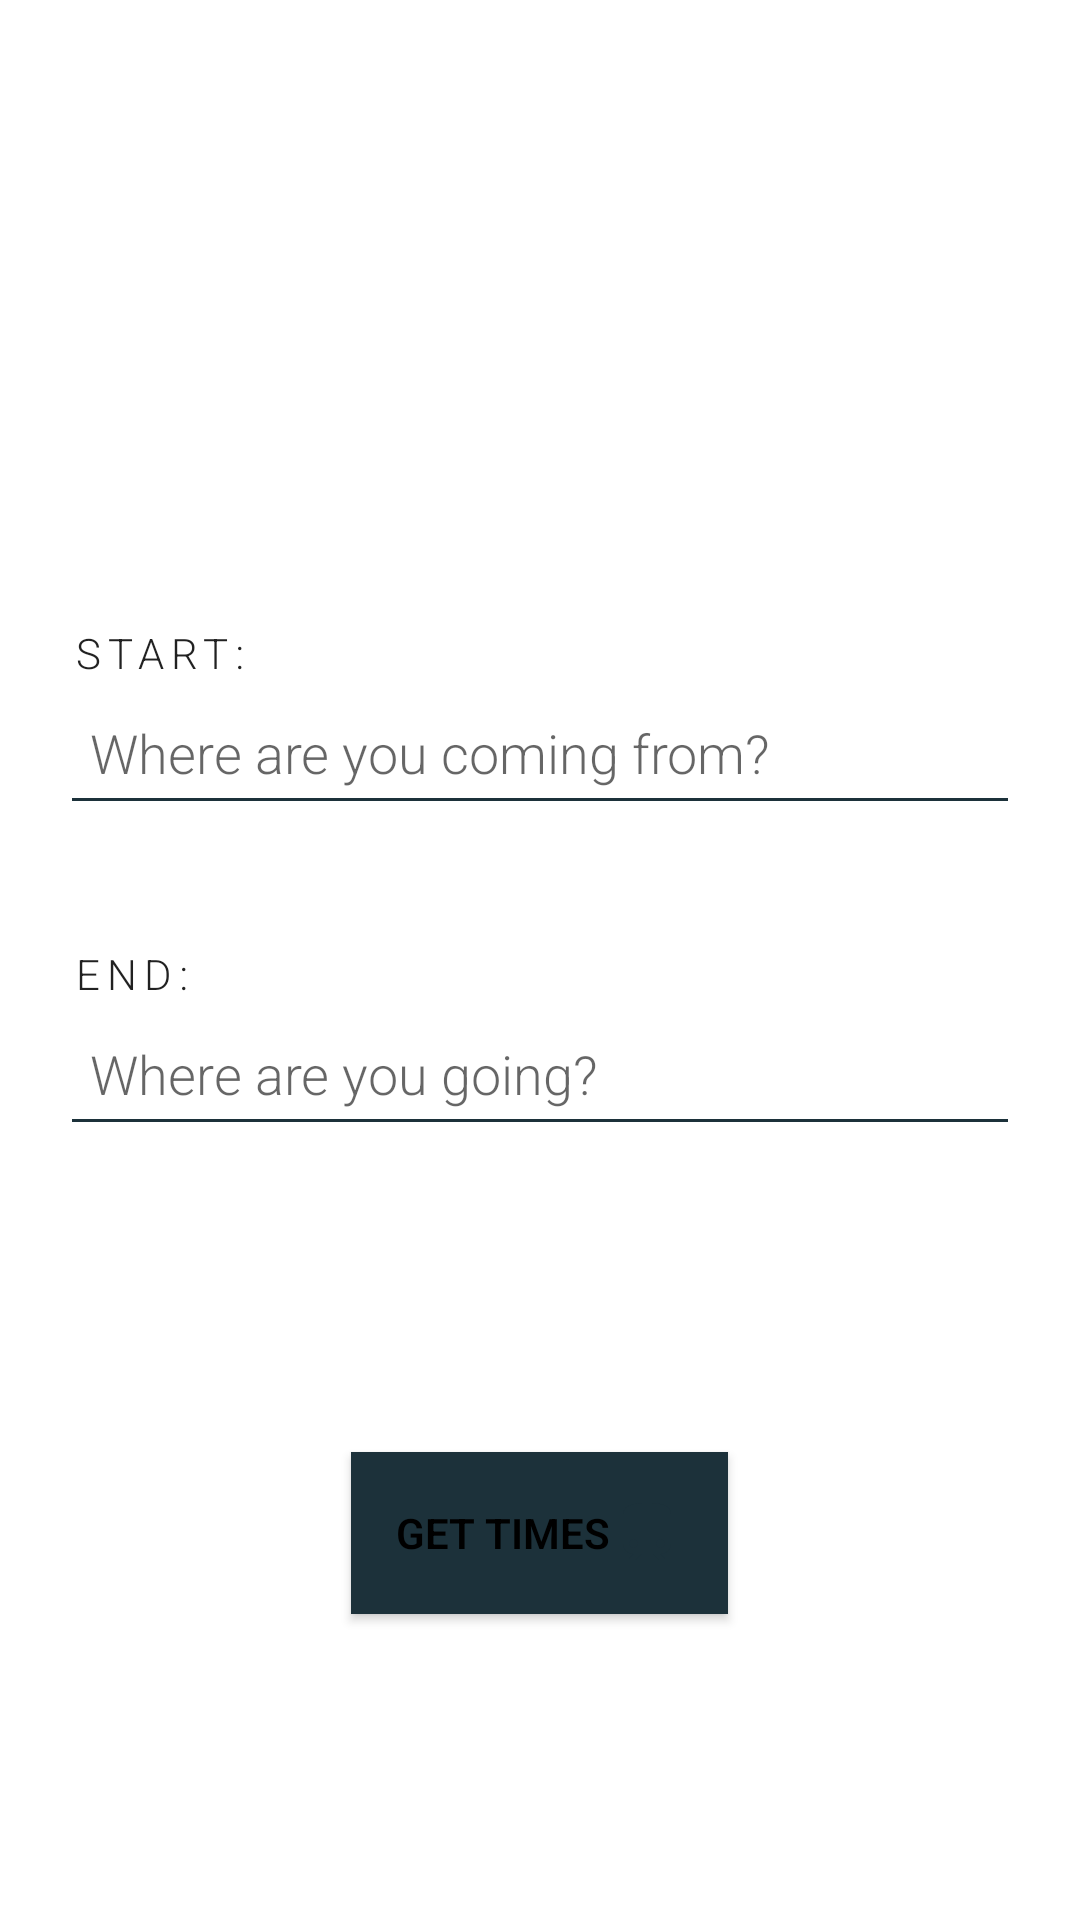

Android layout source for this screen:
<!-- AndroidManifest.xml: application theme AppTheme -->
<!-- res/layout/activity_main.xml -->
<?xml version="1.0" encoding="utf-8"?>
<RelativeLayout xmlns:android="http://schemas.android.com/apk/res/android"
    xmlns:app="http://schemas.android.com/apk/res-auto"
    xmlns:tools="http://schemas.android.com/tools"
    android:layout_width="match_parent"
    android:layout_height="match_parent"
    android:orientation="vertical"
    tools:context=".trainsSearch.MainActivity">

    <LinearLayout
        android:id="@+id/firstLayout"
        android:layout_width="match_parent"
        android:layout_height="wrap_content"
        android:orientation="vertical">
        <ImageView
            android:id="@+id/picture"
            android:layout_width="match_parent"
            android:layout_height="wrap_content"
            android:scaleType="fitXY"
            android:paddingBottom="8dp"
            android:minHeight="@android:dimen/thumbnail_height"
            tools:src="@drawable/ic_broken_image" />
        <TextView
            android:id="@+id/fromText"
            android:layout_width="wrap_content"
            android:layout_height="wrap_content"
            android:layout_marginStart="20dp"
            android:layout_marginTop="16dp"
            android:minWidth="40dp"
            android:paddingLeft="4dp"
            android:paddingRight="4dp"
            android:text="@string/from"
            android:textSize="14sp" />

        <AutoCompleteTextView
            android:id="@+id/start_location"
            android:layout_width="match_parent"
            android:layout_height="wrap_content"
            android:layout_marginStart="20dp"
            android:layout_marginEnd="20dp"
            android:layout_marginBottom="40dp"
            android:completionThreshold="2"
            android:hint="@string/startingPointQuestion"
            android:inputType="text"
            android:minHeight="48dp"
            android:padding="10dp"
            app:backgroundTint="@color/secondaryDarkColor" />

        <TextView
            android:id="@+id/toText"
            android:layout_width="wrap_content"
            android:layout_height="wrap_content"
            android:layout_marginStart="20dp"
            android:minWidth="40dp"
            android:paddingLeft="4dp"
            android:paddingRight="4dp"
            android:text="@string/to"
            android:textSize="14sp" />

        <AutoCompleteTextView
            android:id="@+id/end_location"
            android:layout_width="match_parent"
            android:layout_height="wrap_content"
            android:layout_marginStart="20dp"
            android:layout_marginEnd="20dp"
            android:completionThreshold="2"
            android:hint="@string/destinationQuestion"
            android:importantForAutofill="no"
            android:inputType="text"
            android:minHeight="48dp"
            android:padding="10dp"
            app:backgroundTint="@color/secondaryDarkColor" />
    </LinearLayout>

    <LinearLayout
        android:id="@+id/thirdLayout"
        android:layout_width="match_parent"
        android:layout_below="@+id/firstLayout"
        android:layout_height="match_parent"
        android:gravity="center"
        android:orientation="vertical">
        <Button
            android:id="@+id/getTimesButton"
            style="@style/button"
            android:padding="15dp"
            android:layout_width="wrap_content"
            android:layout_height="wrap_content"
            android:drawableEnd="@drawable/ic_train_black_24dp"
            android:text="@string/get_times" />
    </LinearLayout>
</RelativeLayout>
<!-- resources referenced by this layout -->
<resources>
  <color name="secondaryDarkColor">#1c313a</color>
  <!-- drawable ic_train_black_24dp (drawable) -->
  <vector xmlns:android="http://schemas.android.com/apk/res/android"
          android:width="24dp"
          android:height="24dp"
          android:viewportWidth="24.0"
          android:viewportHeight="24.0">
      <path
          android:fillColor="@color/secondaryDarkColor"
          android:pathData="M12,2c-4,0 -8,0.5 -8,4v9.5C4,17.43 5.57,19 7.5,19L6,20.5v0.5h2.23l2,-2L14,19l2,2h2v-0.5L16.5,19c1.93,0 3.5,-1.57 3.5,-3.5L20,6c0,-3.5 -3.58,-4 -8,-4zM7.5,17c-0.83,0 -1.5,-0.67 -1.5,-1.5S6.67,14 7.5,14s1.5,0.67 1.5,1.5S8.33,17 7.5,17zM11,10L6,10L6,6h5v4zM13,10L13,6h5v4h-5zM16.5,17c-0.83,0 -1.5,-0.67 -1.5,-1.5s0.67,-1.5 1.5,-1.5 1.5,0.67 1.5,1.5 -0.67,1.5 -1.5,1.5z"/>
  </vector>
  <string name="destinationQuestion">Where are you going?</string>
  <string name="from">Start:</string>
  <string name="get_times">Get Times</string>
  <string name="startingPointQuestion">Where are you coming from?</string>
  <string name="to">End:</string>
  <style name="button">
          <item name="android:background">?android:attr/colorAccent</item>
          <item name="android:textColor">@color/secondaryTextColor</item>
          <item name="android:textStyle">bold</item>
      </style>
  <style name="AppTheme" parent="Theme.MaterialComponents.DayNight">
          
          <item name="colorPrimary">@color/colorPrimary</item>
          <item name="colorPrimaryDark">@color/colorPrimaryDark</item>
          <item name="colorAccent">@color/secondaryDarkColor</item>
          <item name="android:fontFamily">sans-serif-light</item>
      </style>
  <color name="secondaryTextColor">#000000</color>
  <color name="colorPrimary">#DABE68</color>
  <color name="colorPrimaryDark">#BE992C</color>
</resources>
